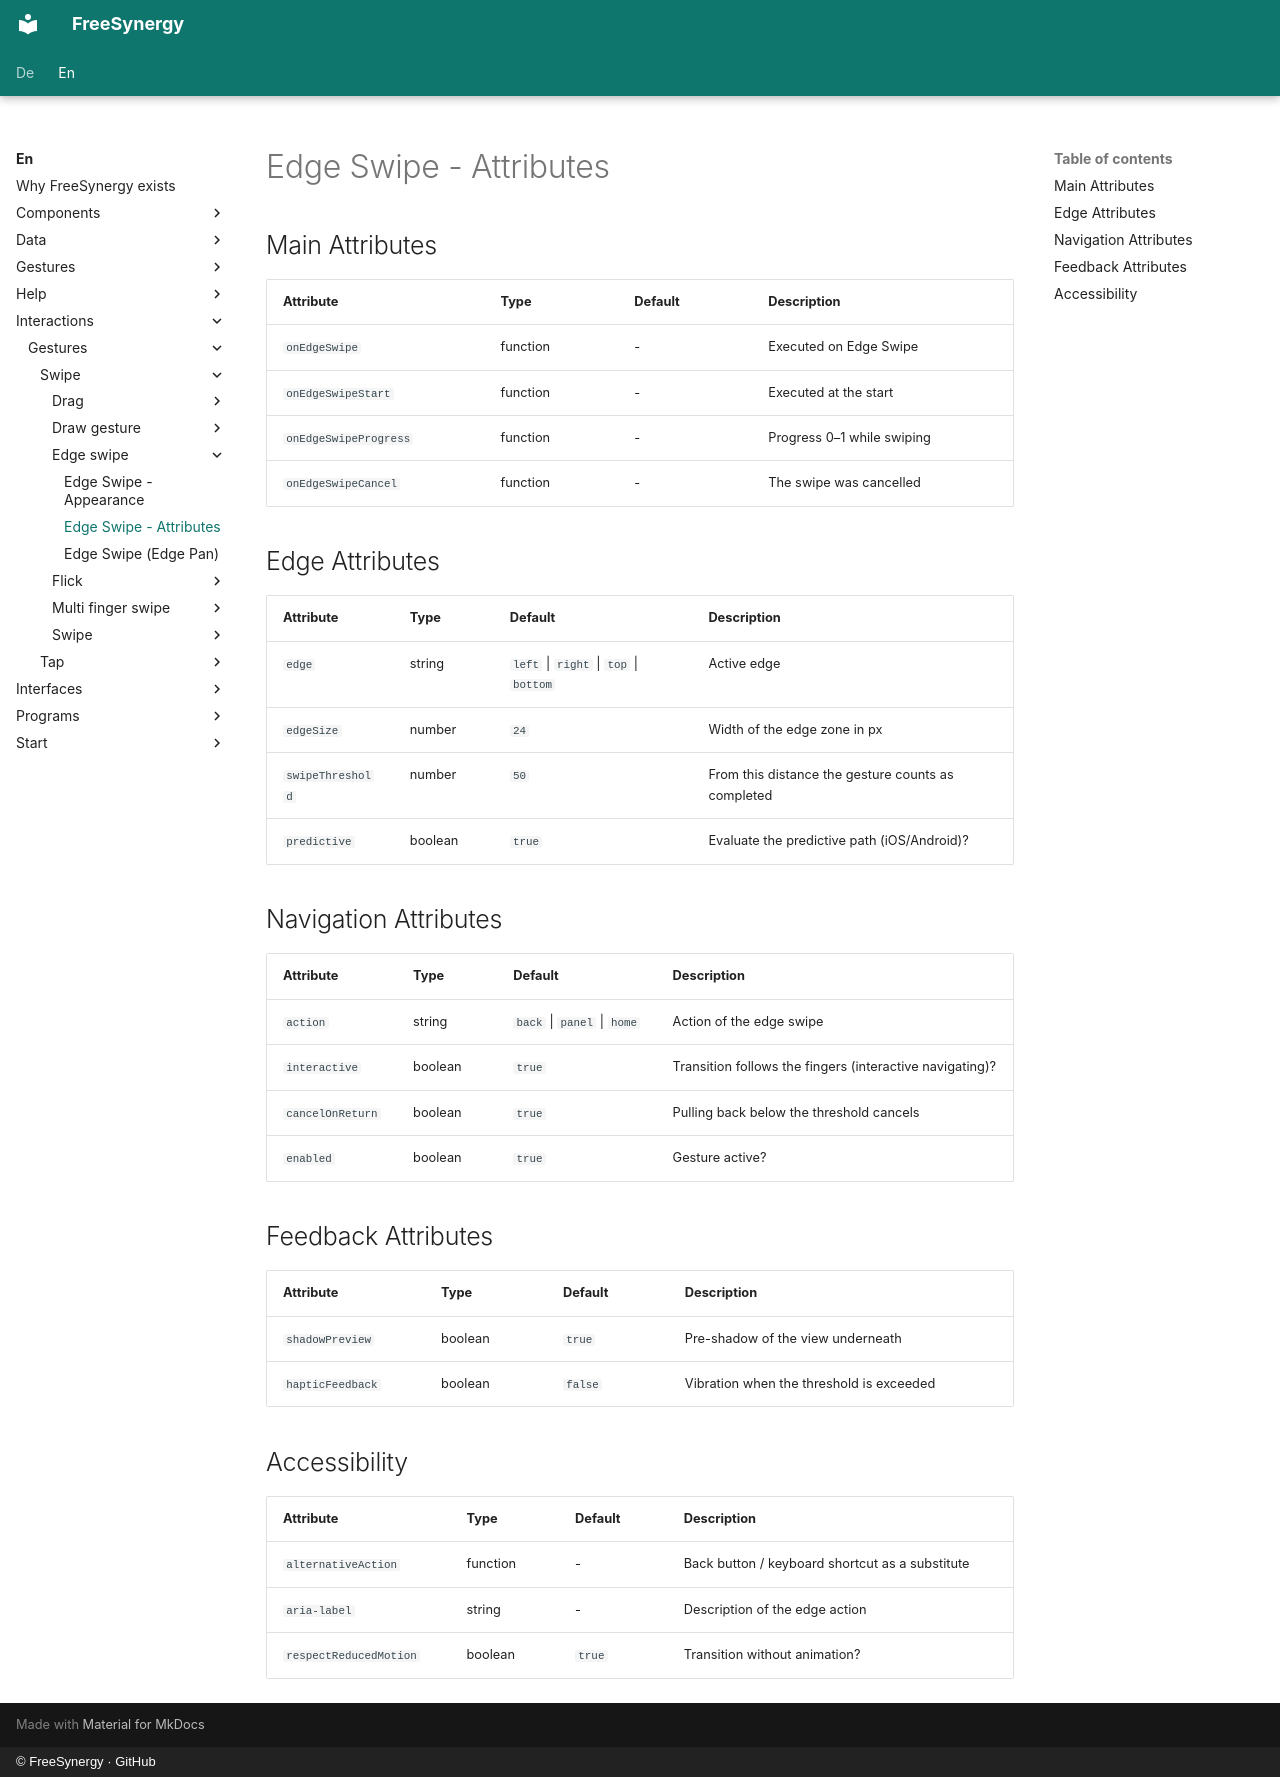

repository: FreeSynergy/fs-documentation · page: en/interactions/gestures/swipe/edge-swipe/attributes/index.html · generator: mkdocs · copyright: © FreeSynergy · GitHub

# Edge Swipe - Attributes

## Main Attributes

| Attribute | Type | Default | Description |
|-----------|------|---------|-------------|
| `onEdgeSwipe` | function | - | Executed on Edge Swipe |
| `onEdgeSwipeStart` | function | - | Executed at the start |
| `onEdgeSwipeProgress` | function | - | Progress 0–1 while swiping |
| `onEdgeSwipeCancel` | function | - | The swipe was cancelled |

## Edge Attributes

| Attribute | Type | Default | Description |
|-----------|------|---------|-------------|
| `edge` | string | `left` \| `right` \| `top` \| `bottom` | Active edge |
| `edgeSize` | number | `24` | Width of the edge zone in px |
| `swipeThreshold` | number | `50` | From this distance the gesture counts as completed |
| `predictive` | boolean | `true` | Evaluate the predictive path (iOS/Android)? |

## Navigation Attributes

| Attribute | Type | Default | Description |
|-----------|------|---------|-------------|
| `action` | string | `back` \| `panel` \| `home` | Action of the edge swipe |
| `interactive` | boolean | `true` | Transition follows the fingers (interactive navigating)? |
| `cancelOnReturn` | boolean | `true` | Pulling back below the threshold cancels |
| `enabled` | boolean | `true` | Gesture active? |

## Feedback Attributes

| Attribute | Type | Default | Description |
|-----------|------|---------|-------------|
| `shadowPreview` | boolean | `true` | Pre-shadow of the view underneath |
| `hapticFeedback` | boolean | `false` | Vibration when the threshold is exceeded |

## Accessibility

| Attribute | Type | Default | Description |
|-----------|------|---------|-------------|
| `alternativeAction` | function | - | Back button / keyboard shortcut as a substitute |
| `aria-label` | string | - | Description of the edge action |
| `respectReducedMotion` | boolean | `true` | Transition without animation? |
